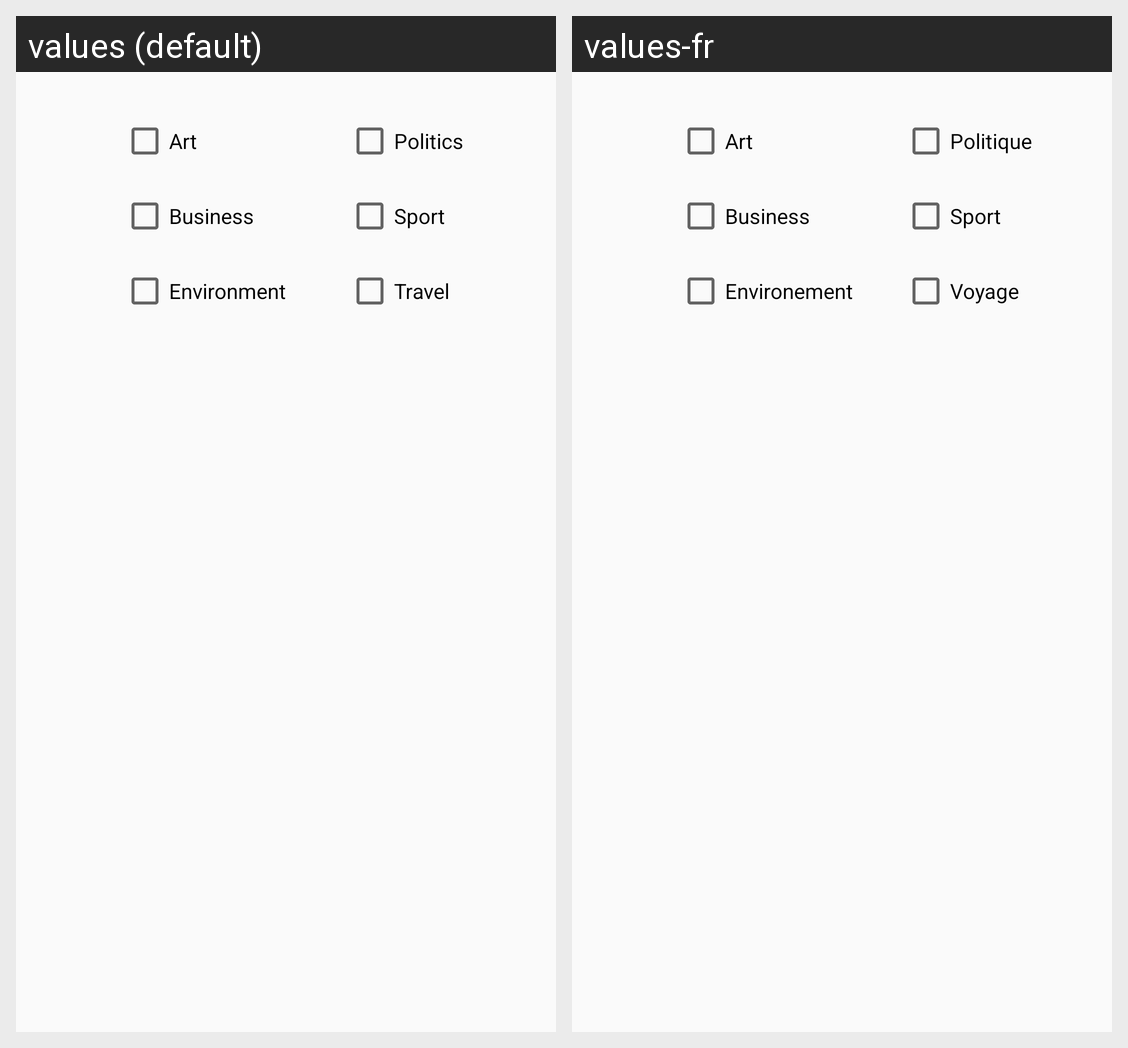

Translations of the strings shown on this Android screen, per locale in the grid:
Android screen res/layout/check_box_layout.xml rendered under 2 locales, left to right: values (default), values-fr. Device: Nexus 5 (rendered at 1080×1920; each locale shown at half size, 540×960, under a caption strip naming it); theme AppTheme.
Strings drawn on this screen, with the default value and each locale's value (text and hints the layout hard-codes, and strings that could not be matched under every locale, appear in the picture but are not listed):

Art
  values: Art
  values-fr: Art

Politics
  values: Politics
  values-fr: Politique

Business
  values: Business
  values-fr: Business

Sport
  values: Sport
  values-fr: Sport

Environment
  values: Environment
  values-fr: Environement

Travel
  values: Travel
  values-fr: Voyage
